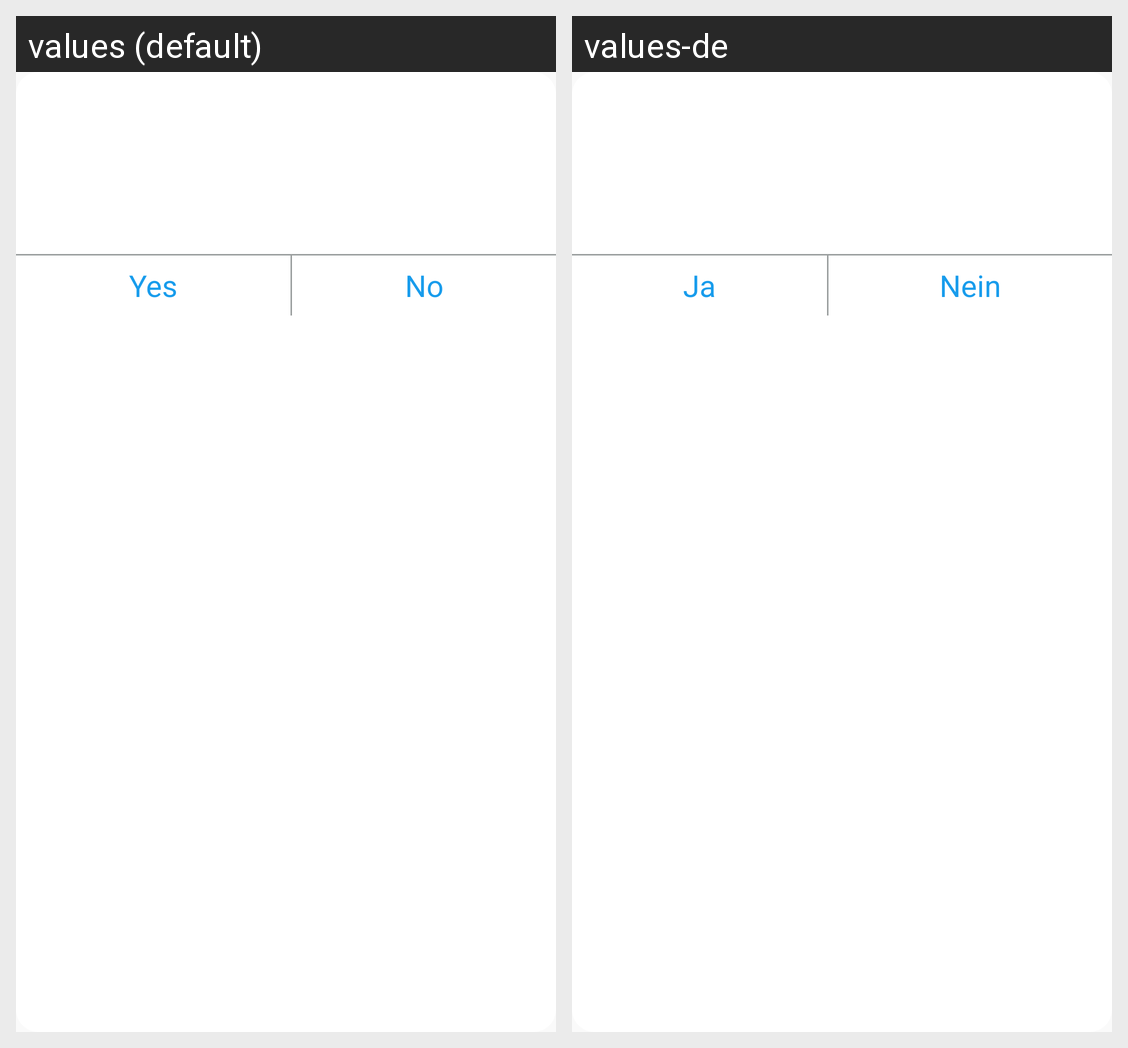

Translations of the strings shown on this Android screen, per locale in the grid:
Android screen res/layout/custom_dialog_filter_setted.xml rendered under 2 locales, left to right: values (default), values-de. Device: Nexus 5 (rendered at 1080×1920; each locale shown at half size, 540×960, under a caption strip naming it); theme AppTheme.
Strings drawn on this screen, with the default value and each locale's value (text and hints the layout hard-codes, and strings that could not be matched under every locale, appear in the picture but are not listed):

yes
  values: Yes
  values-de: Ja

no
  values: No
  values-de: Nein
